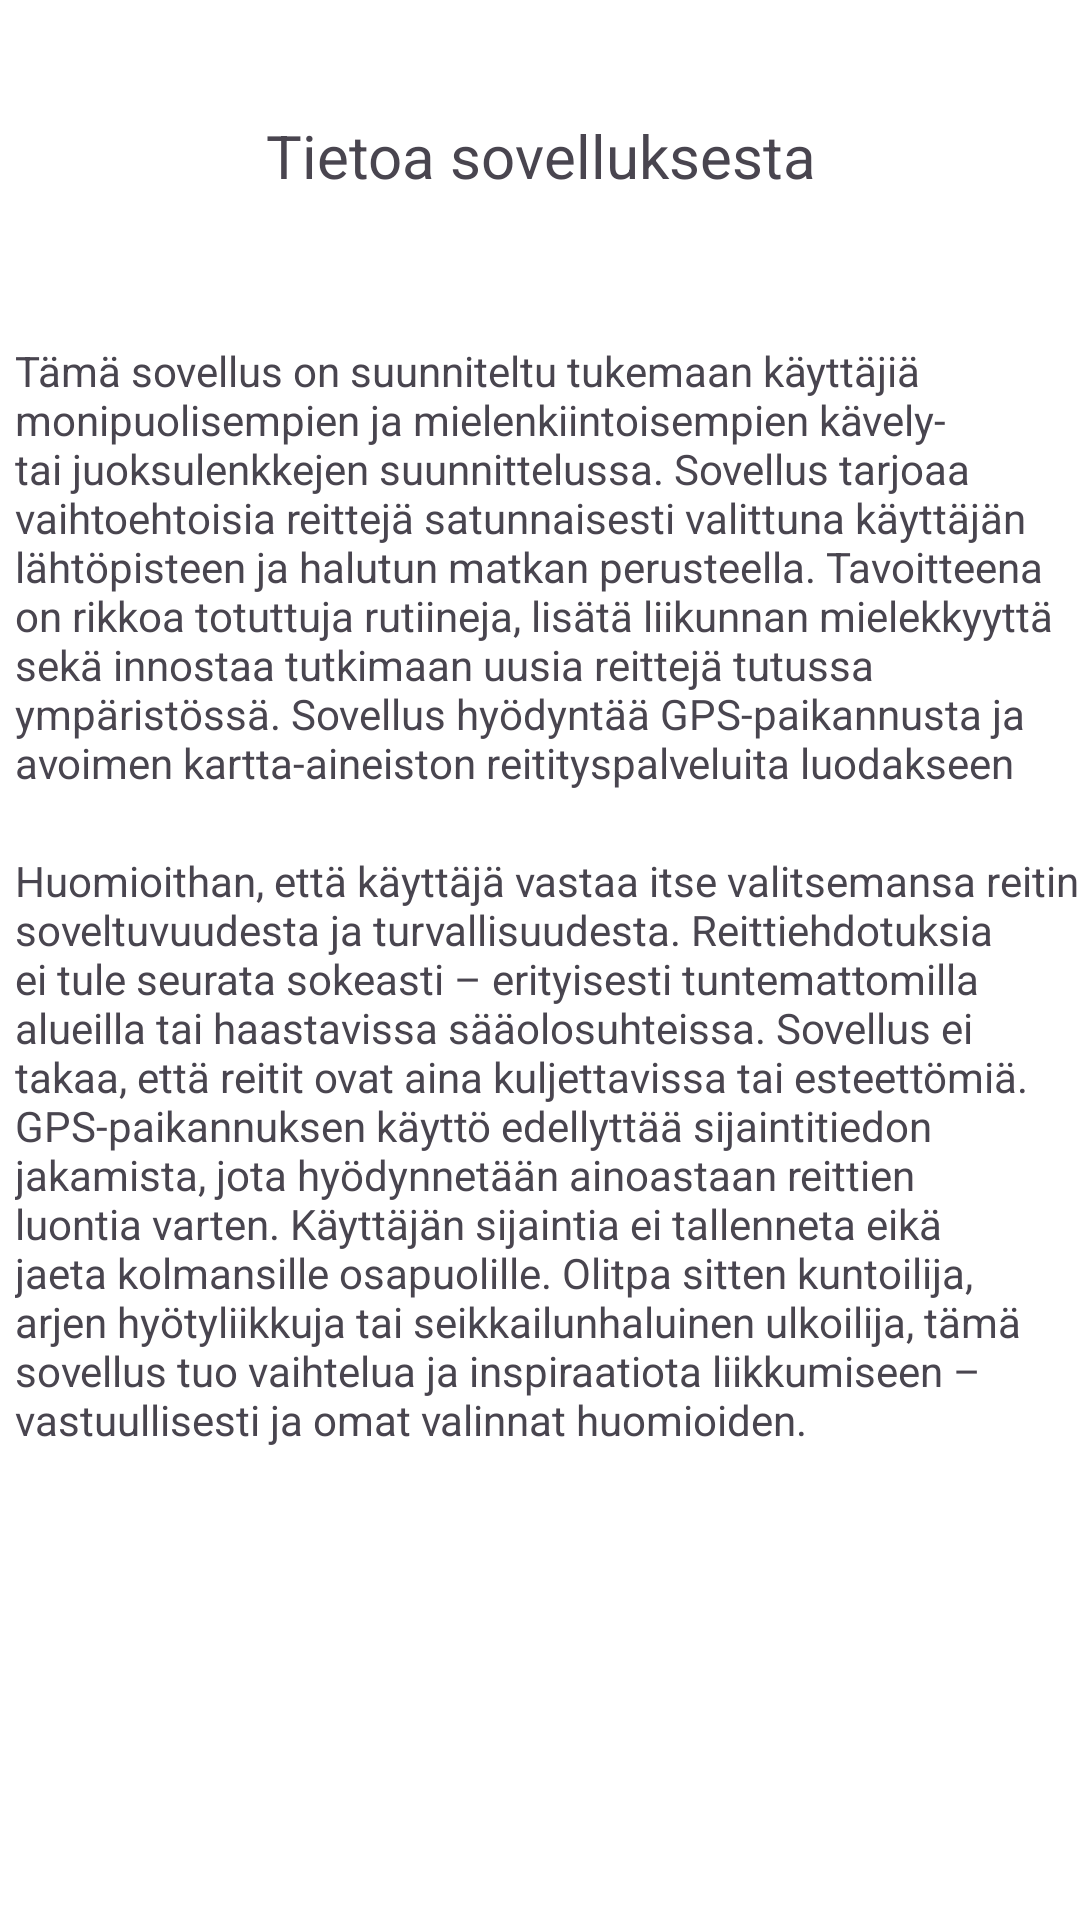

The Android layout XML behind this screen, and the referenced resources:
<!-- AndroidManifest.xml: application theme Theme.TekoalyMobiiliProjekti -->
<!-- res/layout/fragment_tietoa_sovelluksesta.xml -->
<?xml version="1.0" encoding="utf-8"?>
<FrameLayout xmlns:android="http://schemas.android.com/apk/res/android"
    xmlns:app="http://schemas.android.com/apk/res-auto"
    xmlns:tools="http://schemas.android.com/tools"
    android:layout_width="match_parent"
    android:layout_height="match_parent"
    tools:context=".TietoaSovelluksestaFragment">

    <androidx.constraintlayout.widget.ConstraintLayout
        android:layout_width="match_parent"
        android:layout_height="match_parent"
        android:background="@drawable/background_img">

        <View
            android:layout_width="match_parent"
            android:layout_height="match_parent"
            android:background="@android:color/transparent"
            android:clickable="true"
            android:focusable="true"
            app:layout_constraintBottom_toBottomOf="parent"
            app:layout_constraintEnd_toEndOf="parent"
            app:layout_constraintStart_toStartOf="parent"
            app:layout_constraintTop_toTopOf="parent" />

        <TextView
            android:id="@+id/infootsikko"
            android:layout_width="match_parent"
            android:layout_height="104dp"
            android:gravity="center"
            android:text="Tietoa sovelluksesta"
            android:textSize="20sp"
            app:layout_constraintEnd_toEndOf="parent"
            app:layout_constraintStart_toStartOf="parent"
            app:layout_constraintTop_toTopOf="parent" />

        <TextView
            android:id="@+id/txtinfoa"
            android:layout_width="match_parent"
            android:layout_height="150dp"
            android:layout_marginTop="10dp"
            android:layout_marginLeft="5dp"
            android:text="Tämä sovellus on suunniteltu tukemaan käyttäjiä monipuolisempien ja mielenkiintoisempien kävely- tai juoksulenkkejen suunnittelussa. Sovellus tarjoaa vaihtoehtoisia reittejä satunnaisesti valittuna käyttäjän lähtöpisteen ja halutun matkan perusteella. Tavoitteena on rikkoa totuttuja rutiineja, lisätä liikunnan mielekkyyttä sekä innostaa tutkimaan uusia reittejä tutussa ympäristössä. Sovellus hyödyntää GPS-paikannusta ja avoimen kartta-aineiston reitityspalveluita luodakseen ehdotuksia reiteistä, jotka voivat vaihdella suunnaltaan ja reittivalinnoiltaan – aina käyttäjän asettamien reunaehtojen puitteissa. Reitit muodostetaan automaattisesti, eivätkä ne perustu esimerkiksi virallisiin liikuntareitteihin tai turvallisuusarvioihin."
            app:layout_constraintTop_toBottomOf="@+id/infootsikko"
            tools:layout_editor_absoluteX="0dp" />

        <TextView
            android:id="@+id/txtinfob"
            android:layout_width="match_parent"
            android:layout_height="200dp"
            android:layout_marginTop="20dp"
            android:layout_marginLeft="5dp"
            android:text="Huomioithan, että käyttäjä vastaa itse valitsemansa reitin soveltuvuudesta ja turvallisuudesta. Reittiehdotuksia ei tule seurata sokeasti – erityisesti tuntemattomilla alueilla tai haastavissa sääolosuhteissa. Sovellus ei takaa, että reitit ovat aina kuljettavissa tai esteettömiä.
GPS-paikannuksen käyttö edellyttää sijaintitiedon jakamista, jota hyödynnetään ainoastaan reittien luontia varten. Käyttäjän sijaintia ei tallenneta eikä jaeta kolmansille osapuolille.
Olitpa sitten kuntoilija, arjen hyötyliikkuja tai seikkailunhaluinen ulkoilija, tämä sovellus tuo vaihtelua ja inspiraatiota liikkumiseen – vastuullisesti ja omat valinnat huomioiden."
            app:layout_constraintTop_toBottomOf="@+id/txtinfoa"
            tools:layout_editor_absoluteX="0dp" />

        <ImageView
            android:id="@+id/logok"
            android:layout_width="201dp"
            android:layout_height="196dp"
            android:layout_marginStart="192dp"
            android:layout_marginTop="32dp"
            android:src="@drawable/logo"
            app:layout_constraintStart_toStartOf="parent"
            app:layout_constraintTop_toBottomOf="@+id/txtinfob" />


    </androidx.constraintlayout.widget.ConstraintLayout>


</FrameLayout>
<!-- resources referenced by this layout -->
<resources>
  <style name="Theme.TekoalyMobiiliProjekti" parent="Base.Theme.TekoalyMobiiliProjekti" />
  <style name="Base.Theme.TekoalyMobiiliProjekti" parent="Theme.Material3.DayNight.NoActionBar">
          <item name="colorPrimary">@color/colorPrimary</item>
          <item name="colorOnPrimary">@color/colorBackground</item>
          <item name="colorSecondary">@color/colorAccent</item>
          <item name="android:colorBackground">@color/colorBackground</item>
      </style>
  <color name="colorPrimary">#009688</color>
  <color name="colorBackground">#FFFFFF</color>
  <color name="colorAccent">#03A9F4</color>
</resources>
